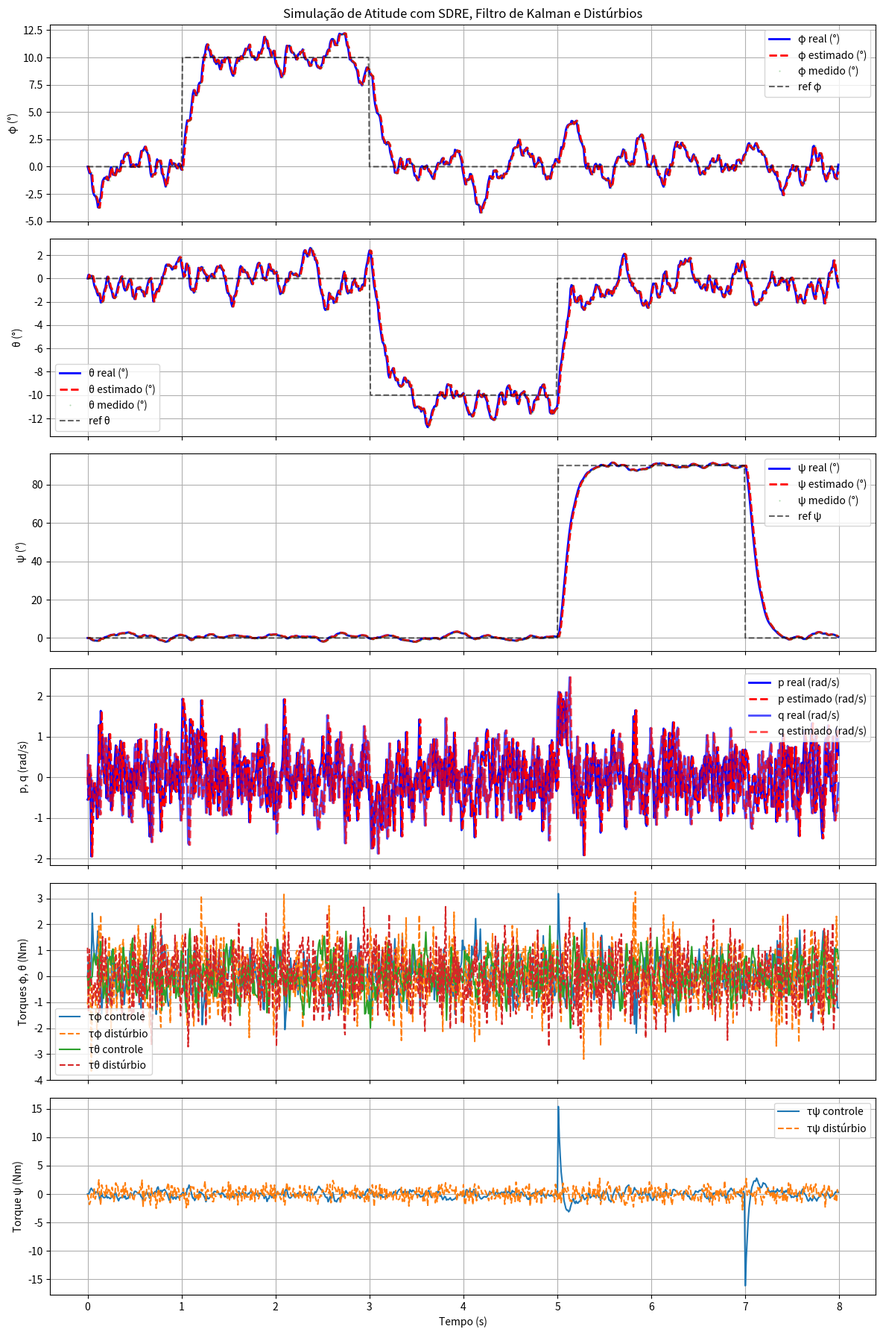

This chart was generated by the following Python code:
import numpy as np
import matplotlib.pyplot as plt
from scipy.linalg import solve_continuous_are
from matplotlib.animation import FuncAnimation

# Classe do quadricóptero
class Quadcopter:
    def __init__(self, I, dt=0.01):
        self.Ix, self.Iy, self.Iz = I
        self.dt = dt
        self.x = np.zeros(6)  # [phi, theta, psi, p, q, r]

    def dynamics(self, x, u, disturbance=None):
        phi, theta, psi, p, q, r = x
        tau_phi, tau_theta, tau_psi = u

        # Adiciona distúrbio (vento) como torques extras, se fornecido
        if disturbance is not None:
            tau_phi += disturbance[0]
            tau_theta += disturbance[1]
            tau_psi += disturbance[2]

        # Cinemática de Euler
        phi_dot = p + q*np.sin(phi)*np.tan(theta) + r*np.cos(phi)*np.tan(theta)
        theta_dot = q*np.cos(phi) - r*np.sin(phi)
        psi_dot = q*np.sin(phi)/np.cos(theta) + r*np.cos(phi)/np.cos(theta)

        # Dinâmica rotacional
        p_dot = (1/self.Ix)*(tau_phi + (self.Iy - self.Iz)*q*r)
        q_dot = (1/self.Iy)*(tau_theta + (self.Iz - self.Ix)*r*p)
        r_dot = (1/self.Iz)*(tau_psi + (self.Ix - self.Iy)*p*q)

        return np.array([phi_dot, theta_dot, psi_dot, p_dot, q_dot, r_dot])

    def step(self, u, disturbance=None):
        x_dot = self.dynamics(self.x, u, disturbance)
        self.x += self.dt * x_dot
        return self.x

# Classe do Filtro de Kalman Estendido
class ExtendedKalmanFilter:
    def __init__(self, dt, process_noise_std, measurement_noise_std):
        self.dt = dt
        self.x_hat = np.zeros(6)  # Estado estimado [phi, theta, psi, p, q, r]
        self.P = np.eye(6) * 1.0  # Matriz de covariância do erro
        
        # Matriz de ruído do processo (Q)
        self.Q = np.eye(6) * (process_noise_std**2)
        
        # Matriz de ruído da medição (R) - assumindo que medimos ângulos e velocidades angulares
        self.R = np.eye(6) * (measurement_noise_std**2)
        
        # Matriz de observação (medimos todos os estados)
        self.H = np.eye(6)
        
    def predict(self, u, quad_model):
        """Etapa de predição do filtro de Kalman"""
        # Predição do estado usando o modelo dinâmico
        x_dot = quad_model.dynamics(self.x_hat, u, disturbance=None)
        self.x_hat = self.x_hat + self.dt * x_dot
        
        # Jacobiana da dinâmica (matriz F)
        F = self.compute_jacobian(self.x_hat, u, quad_model)
        
        # Atualização da covariância
        self.P = F @ self.P @ F.T + self.Q
        
    def update(self, measurement):
        """Etapa de atualização do filtro de Kalman"""
        # Inovação
        y = measurement - self.H @ self.x_hat
        
        # Covariância da inovação
        S = self.H @ self.P @ self.H.T + self.R
        
        # Ganho de Kalman
        K = self.P @ self.H.T @ np.linalg.inv(S)
        
        # Atualização do estado
        self.x_hat = self.x_hat + K @ y
        
        # Atualização da covariância
        I = np.eye(6)
        self.P = (I - K @ self.H) @ self.P
        
    def compute_jacobian(self, x, u, quad_model):
        """Calcula a jacobiana da dinâmica por diferenças finitas"""
        F = np.zeros((6, 6))
        f0 = quad_model.dynamics(x, u, disturbance=None)
        h = 1e-6
        
        for j in range(6):
            xp = x.copy()
            xp[j] += h
            f1 = quad_model.dynamics(xp, u, disturbance=None)
            F[:, j] = (f1 - f0) / h
            
        # Converte para matriz discreta
        F_discrete = np.eye(6) + F * self.dt
        return F_discrete

# Parâmetros do sistema
I = (0.02, 0.02, 0.04)      # Momentos de inércia
quad = Quadcopter(I)
B = np.array([[0,0,0], [0,0,0], [0,0,0],
              [1/I[0],0,0], [0,1/I[1],0], [0,0,1/I[2]]])
Q = np.diag([100, 100, 100, 1, 1, 1])
R = np.eye(3)
C = np.zeros((3,6)); C[0,0] = C[1,1] = C[2,2] = 1.0

# Configuração de ruídos
wind_std = 1.0              # intensidade do distúrbio de torque (Nm)
process_noise_std = 0.000001     # ruído do processo para o filtro de Kalman
measurement_noise_std = 0 # ruído de medição (sensores)

# Inicialização do filtro de Kalman
ekf = ExtendedKalmanFilter(quad.dt, process_noise_std, measurement_noise_std)

# Tempo e referência
T = 8.0
dt = quad.dt
t = np.arange(0, T, dt)
r_phi = np.where((t > 1) & (t < 3) , np.deg2rad(10), 0.0)
r_theta = np.where((t > 3) & (t < 5), np.deg2rad(-10), 0.0)
r_psi = np.where((t > 5) & (t < 7), np.deg2rad(90), 0.0)
r_ref = np.vstack([r_phi, r_theta, r_psi])

# Armazenamento de históricos
phi_hist, theta_hist, psi_hist = [], [], []
p_hist, q_hist, r_hist = [], [], []
phi_est_hist, theta_est_hist, psi_est_hist = [], [], []
p_est_hist, q_est_hist, r_est_hist = [], [], []
phi_meas_hist, theta_meas_hist, psi_meas_hist = [], [], []
u_hist = []
dist_hist = []

# Simulação com ruído de vento e estimação de estados
for k in range(len(t)):
    # Estado real atual
    x_real = quad.x.copy()
    
    # Simulação das medições com ruído
    measurement_noise = measurement_noise_std * np.random.randn(6)
    y_measured = x_real + measurement_noise
    
    # Etapa de predição do filtro de Kalman
    # (usa o comando anterior se k > 0, senão usa zeros)
    u_prev = u_hist[-1] if k > 0 else np.zeros(3)
    ekf.predict(u_prev, quad)
    
    # Etapa de atualização do filtro de Kalman
    ekf.update(y_measured)
    
    # Usa o estado estimado para o controle SDRE
    x_estimated = ekf.x_hat.copy()
    
    # Jacobiana A(x) por diferenças finitas no estado estimado
    A = np.zeros((6,6))
    f0 = quad.dynamics(x_estimated, np.zeros(3), disturbance=None)
    h = 1e-6
    for j in range(6):
        xp = x_estimated.copy(); xp[j] += h
        f1 = quad.dynamics(xp, np.zeros(3), disturbance=None)
        A[:,j] = (f1 - f0)/h

    # SDRE: resolve Riccati e obtém ganho
    P = solve_continuous_are(A, B, Q, R)
    K = np.linalg.inv(R) @ (B.T @ P)
    try:
        Kr = -np.linalg.inv(C @ np.linalg.inv(A - B @ K) @ B)
    except np.linalg.LinAlgError:
        Kr = np.zeros((3,3))

    # Lei de controle baseada no estado estimado
    u = -K @ x_estimated + Kr @ r_ref[:,k]
    
    # Amostra distúrbio de vento (ruído gaussiano)
    disturbance = wind_std * np.random.randn(3)
    
    # Aplica comando com ruído ao sistema real
    quad.step(u, disturbance=disturbance)

    # Salva históricos
    # Estados reais
    phi_hist.append(quad.x[0]); theta_hist.append(quad.x[1]); psi_hist.append(quad.x[2])
    p_hist.append(quad.x[3]); q_hist.append(quad.x[4]); r_hist.append(quad.x[5])
    
    # Estados estimados
    phi_est_hist.append(ekf.x_hat[0]); theta_est_hist.append(ekf.x_hat[1]); psi_est_hist.append(ekf.x_hat[2])
    p_est_hist.append(ekf.x_hat[3]); q_est_hist.append(ekf.x_hat[4]); r_est_hist.append(ekf.x_hat[5])
    
    # Medições ruidosas
    phi_meas_hist.append(y_measured[0]); theta_meas_hist.append(y_measured[1]); psi_meas_hist.append(y_measured[2])
    
    u_hist.append(u)
    dist_hist.append(disturbance)

# Converte para arrays
phi_hist = np.array(phi_hist)
theta_hist = np.array(theta_hist)
psi_hist = np.array(psi_hist)
p_hist = np.array(p_hist)
q_hist = np.array(q_hist)
r_hist = np.array(r_hist)

phi_est_hist = np.array(phi_est_hist)
theta_est_hist = np.array(theta_est_hist)
psi_est_hist = np.array(psi_est_hist)
p_est_hist = np.array(p_est_hist)
q_est_hist = np.array(q_est_hist)
r_est_hist = np.array(r_est_hist)

phi_meas_hist = np.array(phi_meas_hist)
theta_meas_hist = np.array(theta_meas_hist)
psi_meas_hist = np.array(psi_meas_hist)

u_hist = np.array(u_hist)
dist_hist = np.array(dist_hist)

# Plot dos ângulos, estimativas, medições, torques de controle e distúrbio
fig_2d, axs = plt.subplots(6, 1, figsize=(12, 18), sharex=True)

# Subplot 1: Phi
axs[0].plot(t, np.rad2deg(phi_hist), 'b-', label='φ real (°)', linewidth=2)
axs[0].plot(t, np.rad2deg(phi_est_hist), 'r--', label='φ estimado (°)', linewidth=2)
axs[0].plot(t, np.rad2deg(phi_meas_hist), 'g.', alpha=0.3, markersize=1, label='φ medido (°)')
axs[0].plot(t, np.rad2deg(r_phi), 'k--', alpha=0.6, label='ref φ')
axs[0].set_ylabel('φ (°)')
axs[0].legend()
axs[0].grid(True)
axs[0].set_title('Simulação de Atitude com SDRE, Filtro de Kalman e Distúrbios')

# Subplot 2: Theta
axs[1].plot(t, np.rad2deg(theta_hist), 'b-', label='θ real (°)', linewidth=2)
axs[1].plot(t, np.rad2deg(theta_est_hist), 'r--', label='θ estimado (°)', linewidth=2)
axs[1].plot(t, np.rad2deg(theta_meas_hist), 'g.', alpha=0.3, markersize=1, label='θ medido (°)')
axs[1].plot(t, np.rad2deg(r_theta), 'k--', alpha=0.6, label='ref θ')
axs[1].set_ylabel('θ (°)')
axs[1].legend()
axs[1].grid(True)

# Subplot 3: Psi
axs[2].plot(t, np.rad2deg(psi_hist), 'b-', label='ψ real (°)', linewidth=2)
axs[2].plot(t, np.rad2deg(psi_est_hist), 'r--', label='ψ estimado (°)', linewidth=2)
axs[2].plot(t, np.rad2deg(psi_meas_hist), 'g.', alpha=0.3, markersize=1, label='ψ medido (°)')
axs[2].plot(t, np.rad2deg(r_psi), 'k--', alpha=0.6, label='ref ψ')
axs[2].set_ylabel('ψ (°)')
axs[2].legend()
axs[2].grid(True)

# Subplot 4: Velocidades angulares (p, q)
axs[3].plot(t, p_hist, 'b-', label='p real (rad/s)', linewidth=2)
axs[3].plot(t, p_est_hist, 'r--', label='p estimado (rad/s)', linewidth=2)
axs[3].plot(t, q_hist, 'b-', alpha=0.7, label='q real (rad/s)', linewidth=2)
axs[3].plot(t, q_est_hist, 'r--', alpha=0.7, label='q estimado (rad/s)', linewidth=2)
axs[3].set_ylabel('p, q (rad/s)')
axs[3].legend()
axs[3].grid(True)

# Subplot 5: Torques de Controle e Distúrbio (Roll e Pitch)
axs[4].plot(t, u_hist[:,0], label='τφ controle')
axs[4].plot(t, dist_hist[:,0], '--', label='τφ distúrbio')
axs[4].plot(t, u_hist[:,1], label='τθ controle')
axs[4].plot(t, dist_hist[:,1], '--', label='τθ distúrbio')
axs[4].set_ylabel('Torques φ, θ (Nm)')
axs[4].legend()
axs[4].grid(True)

# Subplot 6: Torque de Controle e Distúrbio (Yaw)
axs[5].plot(t, u_hist[:,2], label='τψ controle')
axs[5].plot(t, dist_hist[:,2], '--', label='τψ distúrbio')
axs[5].set_ylabel('Torque ψ (Nm)')
axs[5].set_xlabel('Tempo (s)')
axs[5].legend()
axs[5].grid(True)

plt.tight_layout()
plt.show()

# Animação 3D (usando estados reais)
fig = plt.figure()
ax = fig.add_subplot(111, projection='3d')
L = 0.5
arms = np.array([[ L,0,0], [-L,0,0], [0, L,0], [0,-L,0]])

def update(k):
    ax.clear()
    phi = phi_hist[k]; theta = theta_hist[k]; psi = psi_hist[k]
    # Rotação ZYX
    Rz = np.array([[np.cos(psi), -np.sin(psi), 0],
                   [np.sin(psi),  np.cos(psi), 0],
                   [0, 0, 1]])
    Ry = np.array([[ np.cos(theta), 0, np.sin(theta)],
                   [0, 1, 0],
                   [-np.sin(theta), 0, np.cos(theta)]])
    Rx = np.array([[1, 0, 0],
                   [0, np.cos(phi), -np.sin(phi)],
                   [0, np.sin(phi),  np.cos(phi)]])
    R = Rz @ Ry @ Rx
    pts = (R @ arms.T).T
    ax.plot([pts[0,0], pts[1,0]], [pts[0,1], pts[1,1]], [pts[0,2], pts[1,2]], 'r-')
    ax.plot([pts[2,0], pts[3,0]], [pts[2,1], pts[3,1]], [pts[2,2], pts[3,2]], 'b-')
    ax.set_xlim(-1.5,1.5); ax.set_ylim(-1.5,1.5); ax.set_zlim(-0.5,0.5)
    ax.set_title(f'Tempo: {t[k]:.2f} s')

ani = FuncAnimation(fig, update, frames=len(t), interval=1)
plt.show()
